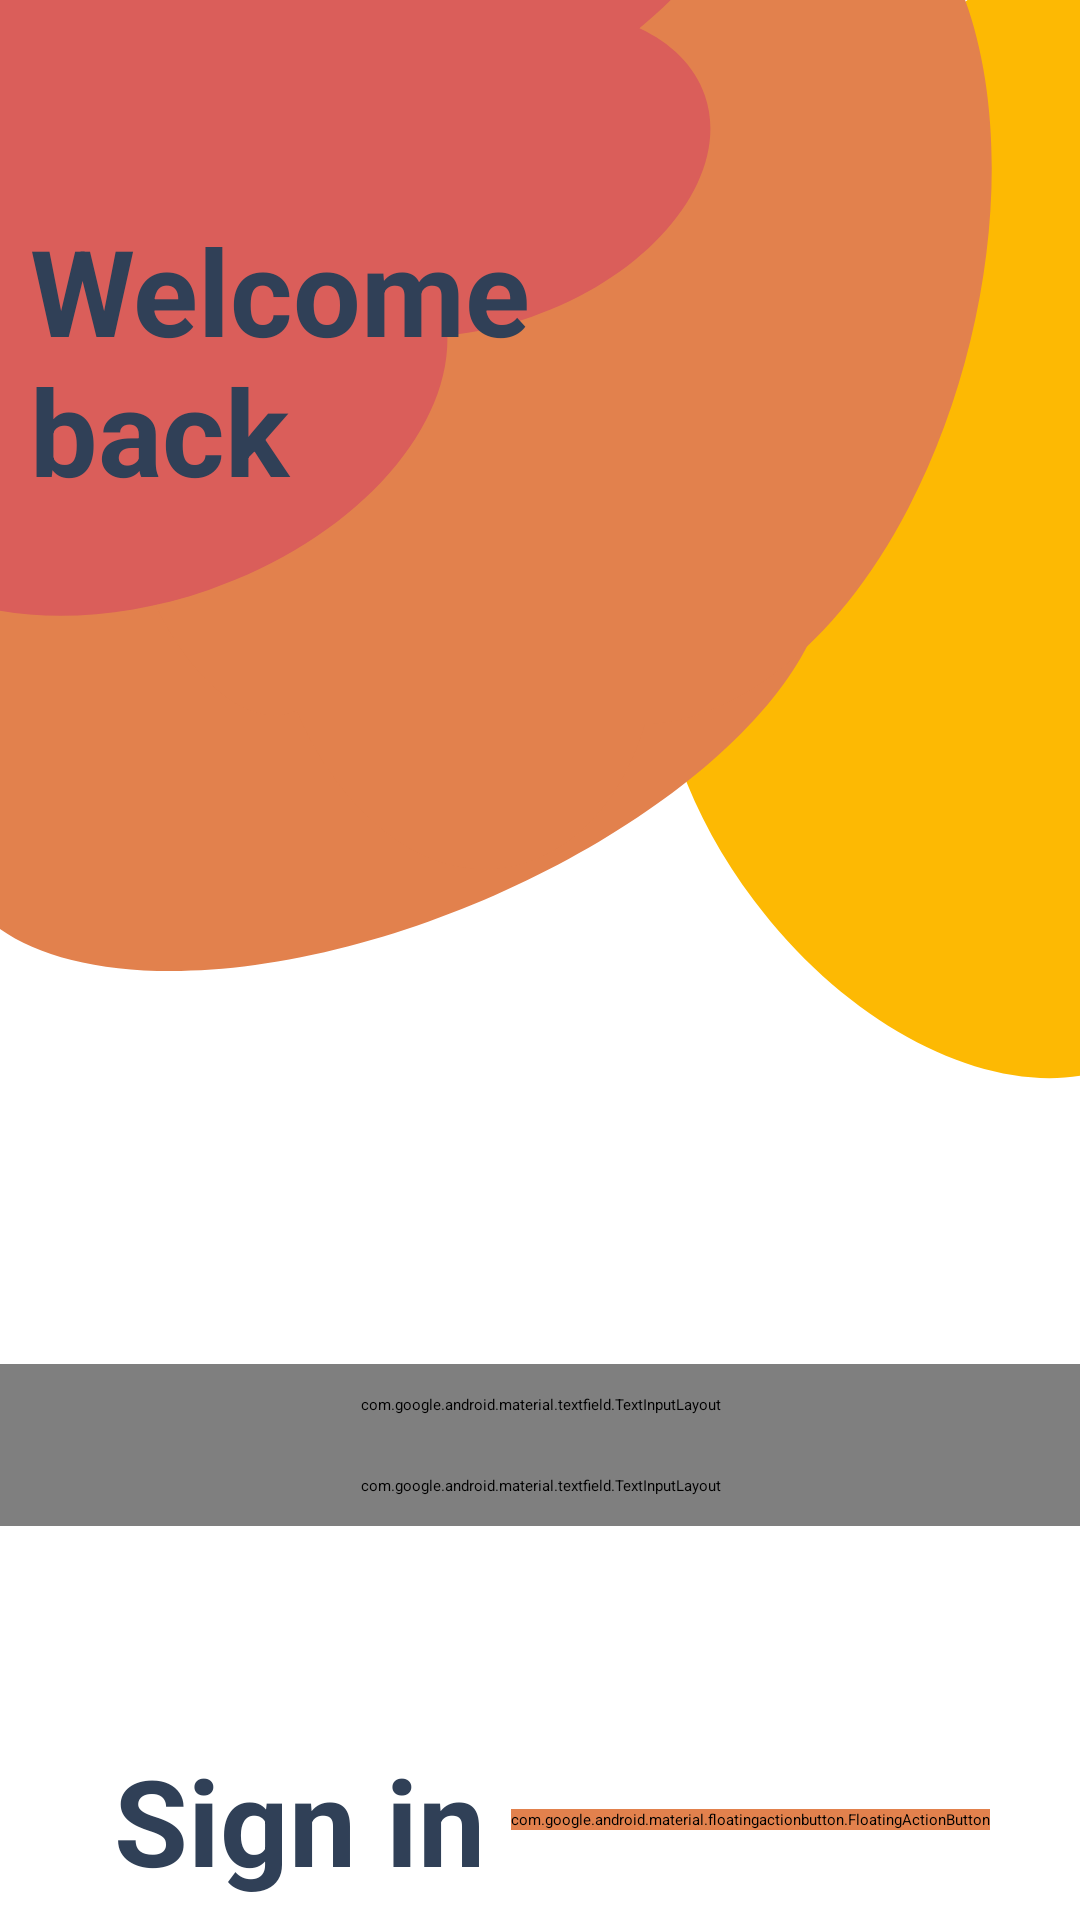

Write the Android layout XML for this screen, with the resource values it uses.
<!-- AndroidManifest.xml: application theme Theme.App.Starting -->
<!-- res/layout/fragment_login.xml -->
<?xml version="1.0" encoding="utf-8"?>
<layout xmlns:android="http://schemas.android.com/apk/res/android"
  xmlns:app="http://schemas.android.com/apk/res-auto">

  <data>

    <variable
      name="viewModel"
      type="com.example.jampez.features.login.LoginViewModel" />

  </data>

  <ScrollView
    android:id="@+id/scrollView"
    android:fillViewport="true"
    android:layout_width="match_parent"
    android:layout_height="match_parent">

    <androidx.constraintlayout.widget.ConstraintLayout
      android:layout_width="match_parent"
      android:layout_height="wrap_content">

      <androidx.appcompat.widget.AppCompatImageView
        android:id="@+id/header_title"
        android:layout_width="match_parent"
        android:layout_height="0dp"
        android:adjustViewBounds="true"
        android:scaleType="fitCenter"
        android:src="@drawable/login_header"
        app:layout_constraintEnd_toEndOf="parent"
        app:layout_constraintStart_toStartOf="parent"
        app:layout_constraintTop_toTopOf="parent" />

      <com.google.android.material.textview.MaterialTextView
        android:id="@+id/welcomeBack"
        style="@style/TitleL"
        android:layout_width="200dp"
        android:layout_height="wrap_content"
        android:layout_marginTop="@dimen/xx_large_60"
        android:padding="@dimen/medium_10"
        android:ellipsize="none"
        android:scrollHorizontally="false"
        android:text="@string/welcome_back"
        app:layout_constraintStart_toStartOf="parent"
        app:layout_constraintTop_toTopOf="@+id/header_title" />

      <androidx.constraintlayout.widget.ConstraintLayout
        android:id="@+id/loginLayout"
        android:layout_width="match_parent"
        android:layout_height="wrap_content"
        app:layout_constraintTop_toBottomOf="@+id/header_title"
        app:layout_constraintBottom_toTopOf="@+id/signinAction"
        android:orientation="vertical">

        <com.google.android.material.textfield.TextInputLayout
          android:id="@+id/emailLayout"
          android:layout_width="0dp"
          android:layout_height="wrap_content"
          android:padding="@dimen/medium_10"
          app:errorEnabled="true"
          app:errorTextColor="@color/error_text"
          app:layout_constraintEnd_toEndOf="parent"
          app:layout_constraintStart_toStartOf="parent"
          app:layout_constraintTop_toTopOf="parent">

          <com.google.android.material.textfield.TextInputEditText
            android:id="@+id/email"
            android:layout_width="match_parent"
            android:layout_height="match_parent"
            android:inputType="textEmailAddress"
            android:onTextChanged="@{() -> viewModel.setEmailErrorState(false) }"
            android:hint="@string/username" />

        </com.google.android.material.textfield.TextInputLayout>

        <com.google.android.material.textfield.TextInputLayout
          android:id="@+id/passwordLayout"
          android:layout_width="0dp"
          android:layout_height="wrap_content"
          android:padding="@dimen/medium_10"
          app:endIconMode="password_toggle"
          app:errorEnabled="true"
          app:errorTextColor="@color/error_text"
          app:layout_constraintEnd_toEndOf="parent"
          app:layout_constraintStart_toStartOf="parent"
          app:layout_constraintTop_toBottomOf="@id/emailLayout">

          <com.google.android.material.textfield.TextInputEditText
            android:id="@+id/password"
            android:layout_width="match_parent"
            android:layout_height="match_parent"
            android:inputType="textPassword"
            android:onTextChanged="@{() -> viewModel.setPasswordErrorState(false) }"
            android:hint="@string/password" />

        </com.google.android.material.textfield.TextInputLayout>

      </androidx.constraintlayout.widget.ConstraintLayout>

      <com.google.android.material.textview.MaterialTextView
        android:id="@+id/signin"
        style="@style/TitleL"
        android:layout_width="wrap_content"
        android:layout_height="wrap_content"
        android:text="@string/sign_in"
        android:layout_marginStart="@dimen/large_38"
        app:layout_constraintBottom_toBottomOf="@+id/signinAction"
        app:layout_constraintStart_toStartOf="parent"
        app:layout_constraintTop_toTopOf="@+id/signinAction" />

      <com.google.android.material.floatingactionbutton.FloatingActionButton
        android:id="@+id/signinAction"
        android:layout_width="wrap_content"
        android:layout_height="wrap_content"
        android:layout_margin="@dimen/medium_30"
        android:layout_marginBottom="28dp"
        android:backgroundTint="@color/colorSecondary"
        android:contentDescription="@string/sign_in"
        android:src="@drawable/arrow_right_thin"
        android:onClick="@{() -> viewModel.signIn()}"
        app:layout_constraintBottom_toBottomOf="parent"
        app:layout_constraintEnd_toEndOf="@+id/loginLayout"
        app:layout_constraintHorizontal_bias="1.0"
        app:layout_constraintStart_toEndOf="@+id/signin"
        app:tint="@color/colorAccent" />

    </androidx.constraintlayout.widget.ConstraintLayout>

  </ScrollView>

</layout>
<!-- resources referenced by this layout -->
<resources>
  <color name="colorAccent">#304057</color>
  <color name="colorSecondary">#e2814d</color>
  <color name="error_text">#E51934</color>
  <dimen name="large_38">38dp</dimen>
  <dimen name="medium_10">10dp</dimen>
  <dimen name="medium_30">30dp</dimen>
  <dimen name="xx_large_60">60dp</dimen>
  <!-- drawable login_header: vector/xml drawable (drawable, 2124 chars, omitted) -->
  <string name="password">Password</string>
  <string name="sign_in">Sign in</string>
  <string name="username">Username</string>
  <string name="welcome_back">Welcome back</string>
  <style name="TitleL">
      <item name="android:textSize">@dimen/text_40</item>
      <item name="android:textColor">@color/colorAccent</item>
      <item name="android:fontWeight">700</item>
      <item name="android:textStyle">bold</item>
    </style>
  <style name="Theme.App.Starting" parent="Theme.SplashScreen">
      <item name="windowSplashScreenBackground">@color/dark_blue</item>
      <item name="windowSplashScreenAnimatedIcon">@mipmap/ic_launcher</item>
      <item name="windowSplashScreenAnimationDuration">200</item>
      
      
      <item name="postSplashScreenTheme">@style/Theme.Jampez</item>
    </style>
  <dimen name="text_40">40sp</dimen>
  <color name="dark_blue">#448AFF</color>
  <style name="Theme.Jampez" parent="Theme.MaterialComponents.Light.NoActionBar">
      
      <item name="colorPrimary">@color/dark_blue</item>
      <item name="colorPrimaryVariant">@color/btn_green</item>
      <item name="colorOnPrimary">@color/white</item>
      
      <item name="colorSecondary">@color/white</item>
      <item name="colorSecondaryVariant">@color/white</item>
      <item name="colorOnSecondary">@color/black</item>
      
      <item name="android:statusBarColor">?attr/colorPrimaryVariant</item>
      
    </style>
  <color name="btn_green">#32BEA6</color>
  <color name="white">#FFFFFFFF</color>
  <color name="black">#FF000000</color>
</resources>
